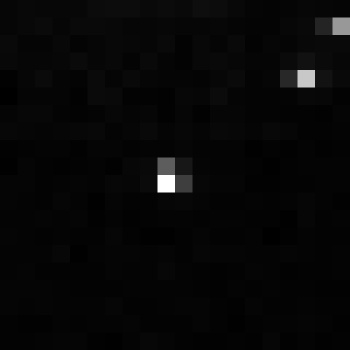

The file beside this chart, header and first rows:
, xmin, ymin, lat, lon, area, perimeter, max_nanowatts, min_nanowatts, moonlight_illumination, clear_sky_confidence, mean_nanowatts
0, 1019, 3876, -6.607, -6.607, 1.0, 0.0, 13.7, 0.02401, 11.86, 0.0, 1.335
